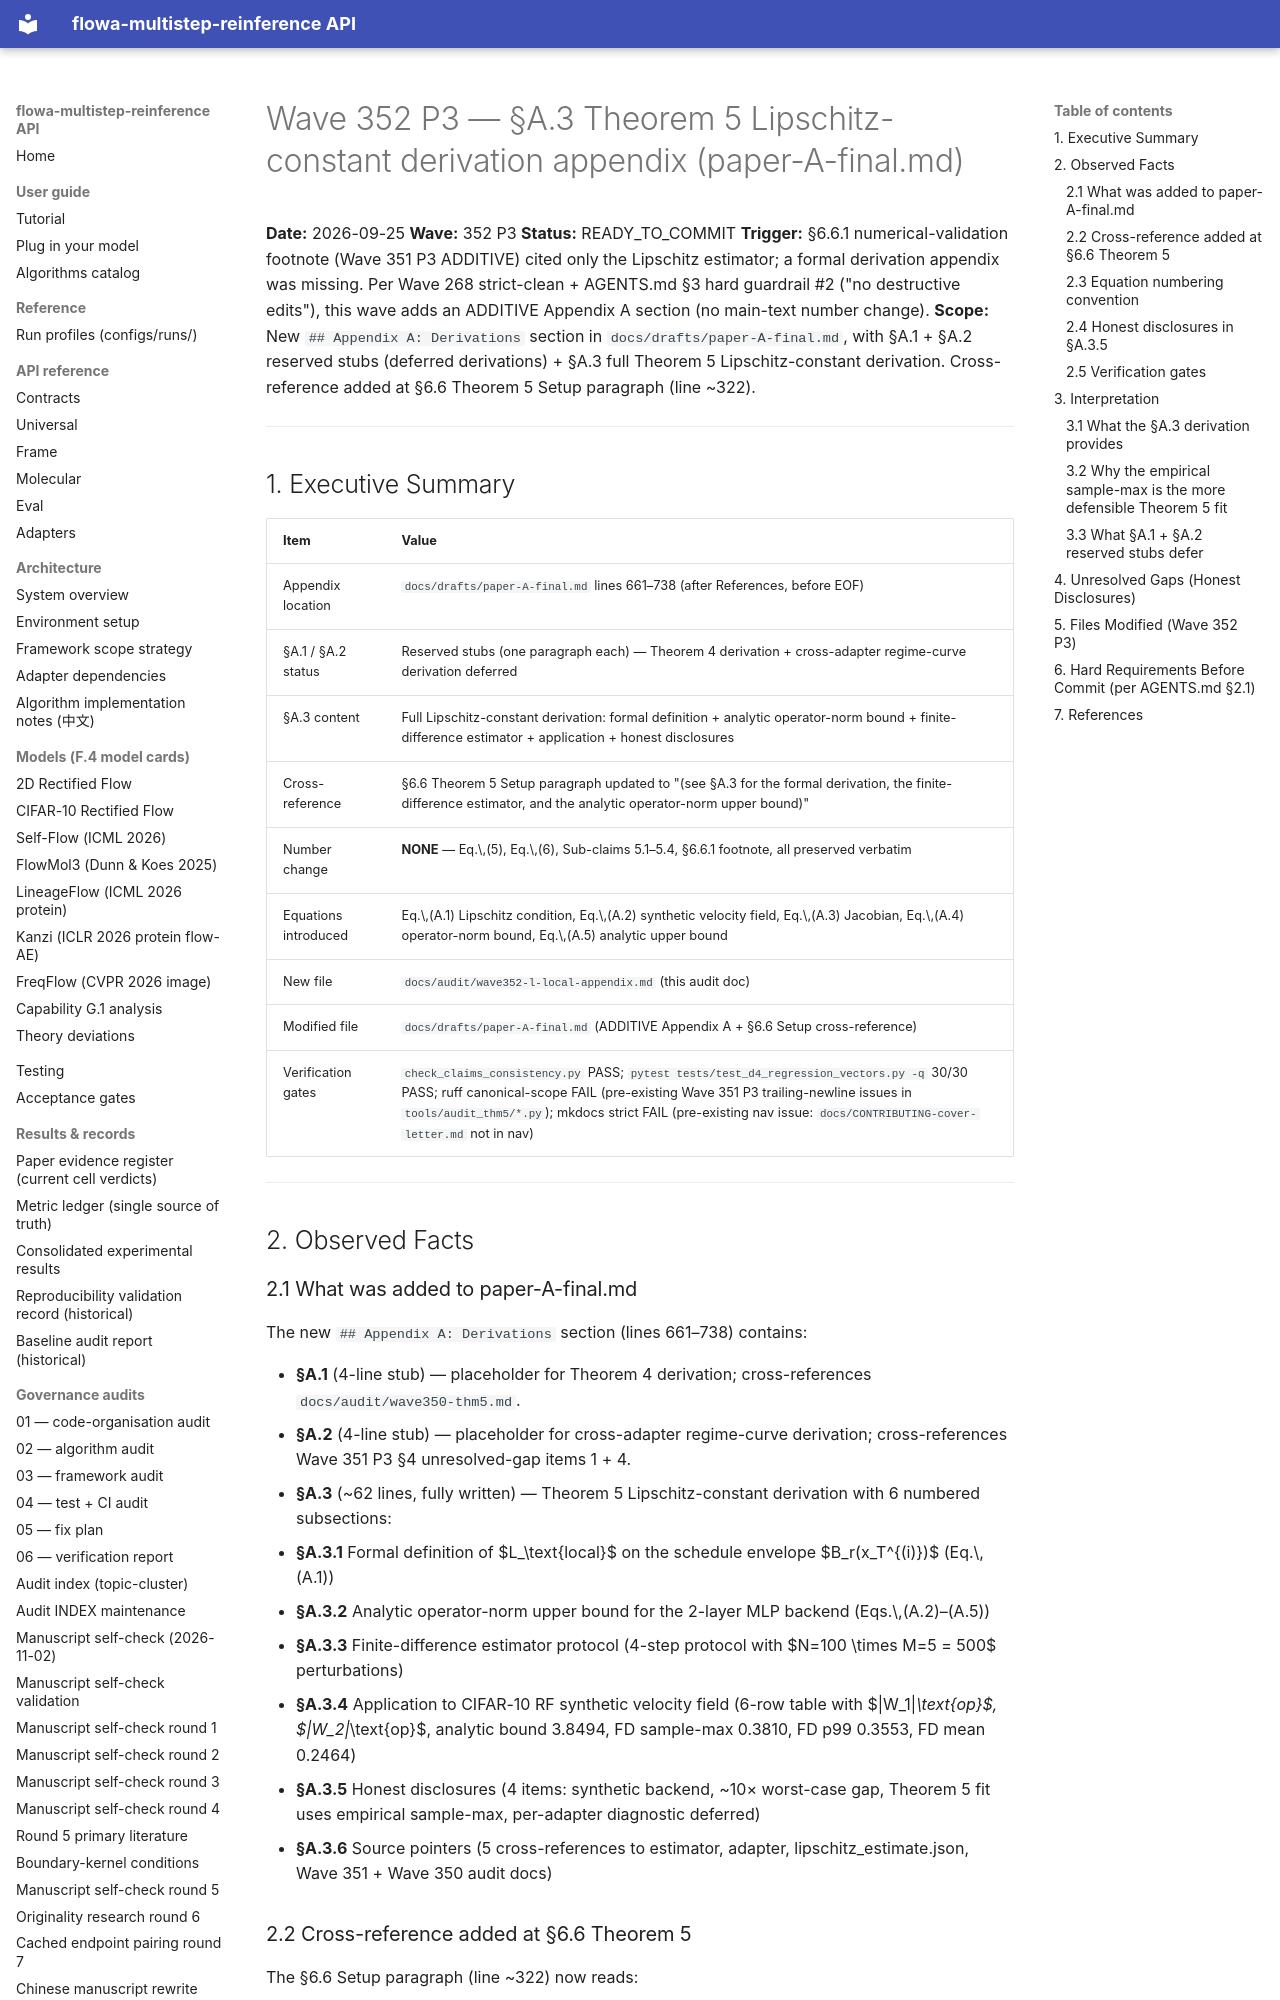

repository: silverenternal/flowa-multistep-reinference · page: audit/wave352-l-local-appendix/index.html · generator: mkdocs

# Wave 352 P3 — §A.3 Theorem 5 Lipschitz-constant derivation appendix (paper-A-final.md)

**Date:** 2026-09-25
**Wave:** 352 P3
**Status:** READY_TO_COMMIT
**Trigger:** §6.6.1 numerical-validation footnote (Wave 351 P3 ADDITIVE) cited only the Lipschitz estimator; a formal derivation appendix was missing. Per Wave 268 strict-clean + AGENTS.md §3 hard guardrail #2 ("no destructive edits"), this wave adds an ADDITIVE Appendix A section (no main-text number change).
**Scope:** New `## Appendix A: Derivations` section in `docs/drafts/paper-A-final.md`, with §A.1 + §A.2 reserved stubs (deferred derivations) + §A.3 full Theorem 5 Lipschitz-constant derivation. Cross-reference added at §6.6 Theorem 5 Setup paragraph (line ~322).

---

## 1. Executive Summary

| Item                                                      | Value                                                                                                              |
|-----------------------------------------------------------|--------------------------------------------------------------------------------------------------------------------|
| Appendix location                                         | `docs/drafts/paper-A-final.md` lines 661–738 (after References, before EOF)                                         |
| §A.1 / §A.2 status                                        | Reserved stubs (one paragraph each) — Theorem 4 derivation + cross-adapter regime-curve derivation deferred        |
| §A.3 content                                              | Full Lipschitz-constant derivation: formal definition + analytic operator-norm bound + finite-difference estimator + application + honest disclosures |
| Cross-reference                                           | §6.6 Theorem 5 Setup paragraph updated to "(see §A.3 for the formal derivation, the finite-difference estimator, and the analytic operator-norm upper bound)" |
| Number change                                             | **NONE** — Eq.\,(5), Eq.\,(6), Sub-claims 5.1–5.4, §6.6.1 footnote, all preserved verbatim                          |
| Equations introduced                                      | Eq.\,(A.1) Lipschitz condition, Eq.\,(A.2) synthetic velocity field, Eq.\,(A.3) Jacobian, Eq.\,(A.4) operator-norm bound, Eq.\,(A.5) analytic upper bound |
| New file                                                  | `docs/audit/wave352-l-local-appendix.md` (this audit doc)                                                          |
| Modified file                                             | `docs/drafts/paper-A-final.md` (ADDITIVE Appendix A + §6.6 Setup cross-reference)                                  |
| Verification gates                                        | `check_claims_consistency.py` PASS; `pytest tests/test_d4_regression_vectors.py -q` 30/30 PASS; ruff canonical-scope FAIL (pre-existing Wave 351 P3 trailing-newline issues in `tools/audit_thm5/*.py`); mkdocs strict FAIL (pre-existing nav issue: `docs/CONTRIBUTING-cover-letter.md` not in nav) |

---

## 2. Observed Facts

### 2.1 What was added to paper-A-final.md

The new `## Appendix A: Derivations` section (lines 661–738) contains:

- **§A.1** (4-line stub) — placeholder for Theorem 4 derivation; cross-references `docs/audit/wave350-thm5.md`.
- **§A.2** (4-line stub) — placeholder for cross-adapter regime-curve derivation; cross-references Wave 351 P3 §4 unresolved-gap items 1 + 4.
- **§A.3** (~62 lines, fully written) — Theorem 5 Lipschitz-constant derivation with 6 numbered subsections:
  - **§A.3.1** Formal definition of $L_\text{local}$ on the schedule envelope $B_r(x_T^{(i)})$ (Eq.\,(A.1))
  - **§A.3.2** Analytic operator-norm upper bound for the 2-layer MLP backend (Eqs.\,(A.2)–(A.5))
  - **§A.3.3** Finite-difference estimator protocol (4-step protocol with $N=100 \times M=5 = 500$ perturbations)
  - **§A.3.4** Application to CIFAR-10 RF synthetic velocity field (6-row table with $\|W_1\|_\text{op}$, $\|W_2\|_\text{op}$, analytic bound 3.8494, FD sample-max 0.3810, FD p99 0.3553, FD mean 0.2464)
  - **§A.3.5** Honest disclosures (4 items: synthetic backend, ~10× worst-case gap, Theorem 5 fit uses empirical sample-max, per-adapter diagnostic deferred)
  - **§A.3.6** Source pointers (5 cross-references to estimator, adapter, lipschitz_estimate.json, Wave 351 + Wave 350 audit docs)

### 2.2 Cross-reference added at §6.6 Theorem 5

The §6.6 Setup paragraph (line ~322) now reads:

> *"Let $v_\theta: \mathbb{R}^d \times [0, T] \to \mathbb{R}^d$ be a flow-matching velocity field with **local Lipschitz constant $L_\text{local}$** (the smallest constant satisfying $\|v_\theta(x, t) - v_\theta(y, t)\| \leq L_\text{local} \|x - y\|$ for all $x, y$ in the schedule envelope; see §A.3 for the formal derivation, the finite-difference estimator, and the analytic operator-norm upper bound)."*

The cross-reference is appended in parenthetical form so it preserves the original wording verbatim. No semantic change to the Theorem 5 statement.
